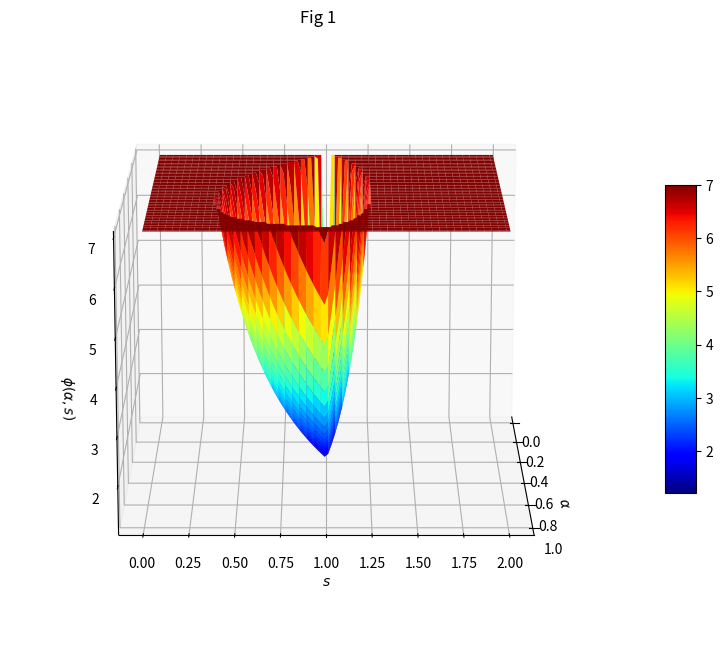

The script that saved this image:
import numpy as np
import matplotlib.pyplot as plt

# 定义函数φ(α, s)
def phi(alpha,s):
    numerator=s**2*(alpha+(1-alpha)*np.abs(s-1))**2
    denominator=alpha**2*(1-np.abs(s-1))**2*(1-(alpha+(1-alpha)*np.abs(s-1))**2)#公式33上
    return numerator/denominator

# 创建网格数据
alpha=np.linspace(0.01, 0.99, 100)#避免α=0和α=1
s=np.linspace(0.01, 1.99, 100)# 避免s=0和s=2
alpha,s=np.meshgrid(alpha, s)
#计算
phi_values=phi(alpha, s)
# 限制φ值的范围以避免过大值
phi_values[phi_values>7]=7
# 绘制3D曲面图
fig=plt.figure(figsize=(10, 8))
ax=fig.add_subplot(111, projection='3d')
surf=ax.plot_surface(alpha,s,phi_values,cmap='jet',edgecolor='none')
# 设置标签和标题
ax.set_xlabel(r'$\alpha$')
ax.set_ylabel(r'$s$')
ax.set_zlabel(r'$\phi(\alpha, s)$')
ax.set_title('Fig 1')
# 添加颜色条
fig.colorbar(surf, shrink=0.5, aspect=10)
# 调整视角
ax.view_init(elev=15,azim=0)  # 设置俯仰角为30度，方位角为120度
# 显示图形
plt.show()